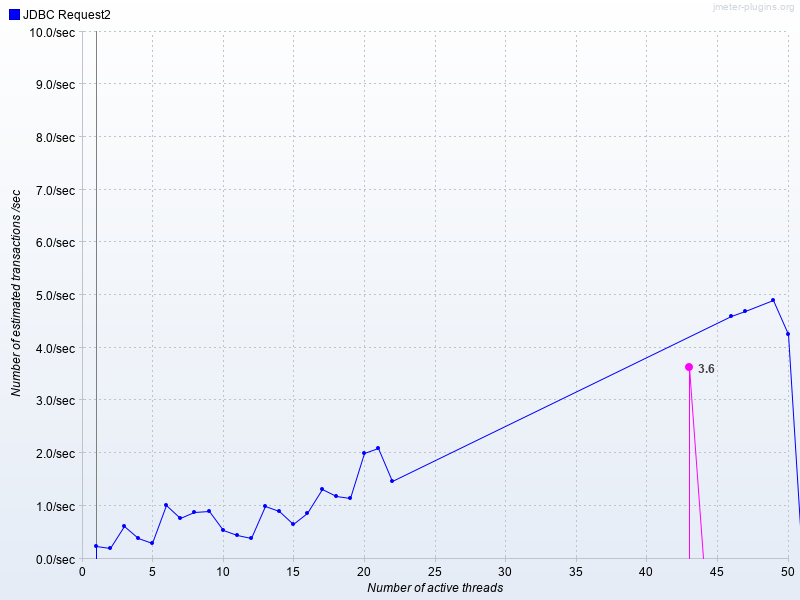

Source data for this figure (header and first rows):
Number of active threads, Average JDBC Request2, JDBC Request2
1, , 0.2356
2, , 0.2059
3, , 0.6166
4, , 0.3867
5, , 0.296
6, , 1.021
7, , 0.7654
8, , 0.8747
9, , 0.8919
10, , 0.5349
11, , 0.4434
12, , 0.3919
13, , 1.001
14, , 0.8974
15, , 0.6638
16, , 0.8721
17, , 1.311
18, , 1.187
19, , 1.156
20, , 2
21, , 2.1
22, , 1.479
43, 3.637, 
46, , 4.597
47, , 4.699
49, , 4.9
50, , 4.265
